Dataset: satellite_dataset_final (GitHub, royalp2p/weather-ai-project). Classes: clear, cloudy, rain.

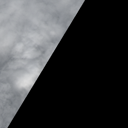
Label: cloudy

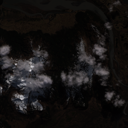
Label: clear

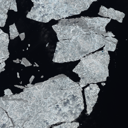
Label: clear

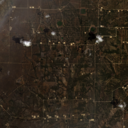
Label: cloudy

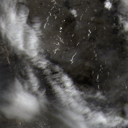
Label: rain

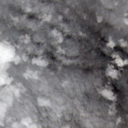
Label: rain
